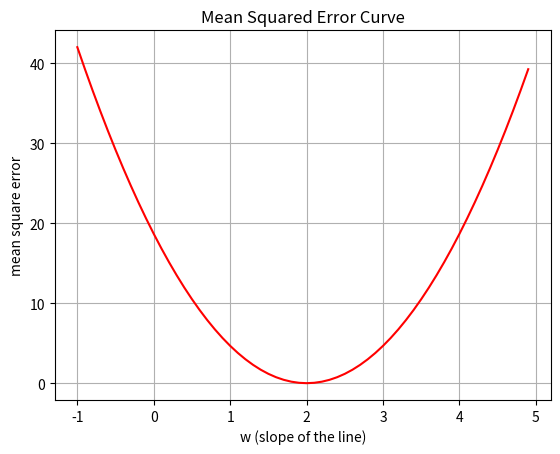

Write the Python code that produced this figure.
#Author: Suryansh Kumar, Australian National University
#Example to linearly model 2D dataset (x(input), y(output)).

#import the necessary library
import numpy as np
import matplotlib.pyplot as plt

#set the input data
x_data = [1.0, 2.0, 3.0]
y_data = [2.0, 4.0, 6.0]

#function to make a prediction
def prediction(x, w):
    return x*w

#function to calculate the loss
def loss(x, y, w):
    y_predict = prediction(x, w)
    error = (y-y_predict)*(y-y_predict)
    return error

#estimate the error for different values of slope (w) and store it in the list
w_set = []
e_set = []
N = np.size(x_data)

#loop through the different values of w's
for w in np.arange(-1.0, 5, 0.1):
    mse_iter = 0.0
    for x, y in zip(x_data, y_data):
        mse_iter = mse_iter + loss(x, y, w)
    e_set.append(mse_iter/N)
    w_set.append(w)

#plot the error curve.
plt.plot(w_set, e_set, 'r-')
plt.xlabel('w (slope of the line)')
plt.ylabel('mean square error')
plt.title('Mean Squared Error Curve')
plt.grid()
plt.show()
